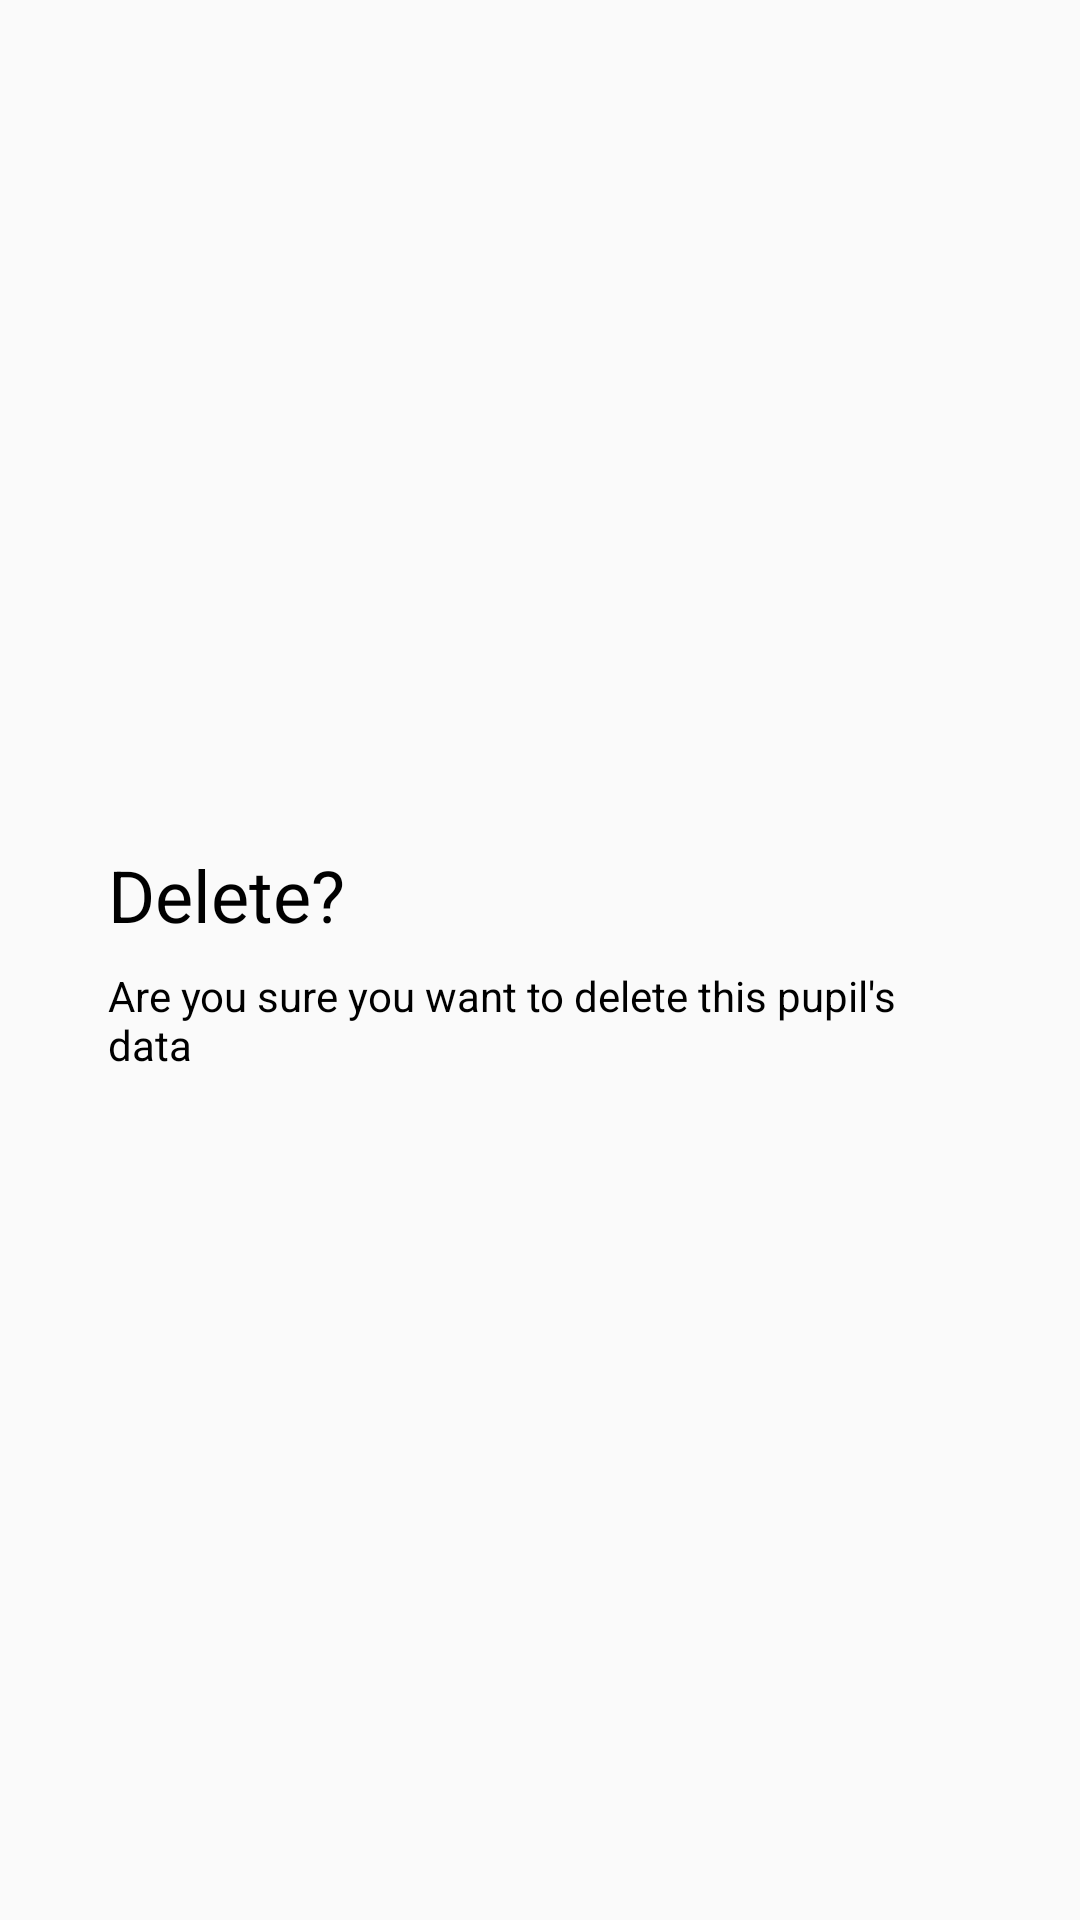

Reconstruct the res/layout file that produces this screen, plus the resources it refers to.
<!-- AndroidManifest.xml: application theme AppTheme -->
<!-- res/layout/dialog_delete_confirmation.xml -->
<?xml version="1.0" encoding="utf-8"?>
<LinearLayout xmlns:android="http://schemas.android.com/apk/res/android"
    android:layout_width="match_parent"
    android:layout_height="wrap_content"
    android:gravity="center"
    android:orientation="vertical"
    android:padding="36dp">

    <TextView
        android:layout_width="wrap_content"
        android:layout_height="wrap_content"
        android:layout_gravity="start"
        android:text="@string/delete"
        android:textSize="24sp"/>

    <View
        android:layout_width="match_parent"
        android:layout_height="8dp" />

    <TextView
        android:layout_width="wrap_content"
        android:layout_height="wrap_content"
        android:layout_gravity="start"
        android:text="@string/are_you_sure_you_want_to_delete_this_pupil_s_data" />

</LinearLayout>
<!-- resources referenced by this layout -->
<resources>
  <string name="are_you_sure_you_want_to_delete_this_pupil_s_data">Are you sure you want to delete this pupil\'s data</string>
  <string name="delete">Delete?</string>
  <style name="AppTheme" parent="Theme.AppCompat.Light.NoActionBar">
          
          <item name="colorPrimary">@color/colorPrimary</item>
          <item name="colorPrimaryDark">@color/colorPrimaryDark</item>
          <item name="colorAccent">@color/colorAccent</item>
          <item name="android:textColor">@color/black</item>
          <item name="backgroundColor">@color/white</item>
      </style>
  <color name="colorPrimary">#BE2323</color>
  <color name="colorPrimaryDark">#8F1313</color>
  <color name="colorAccent">#FF4081</color>
  <!-- not gathered from this repository: default colours our renderer supplied (Android Studio template values) -->
  <color name="black">#FF000000</color>
  <color name="white">#FFFFFFFF</color>
</resources>
